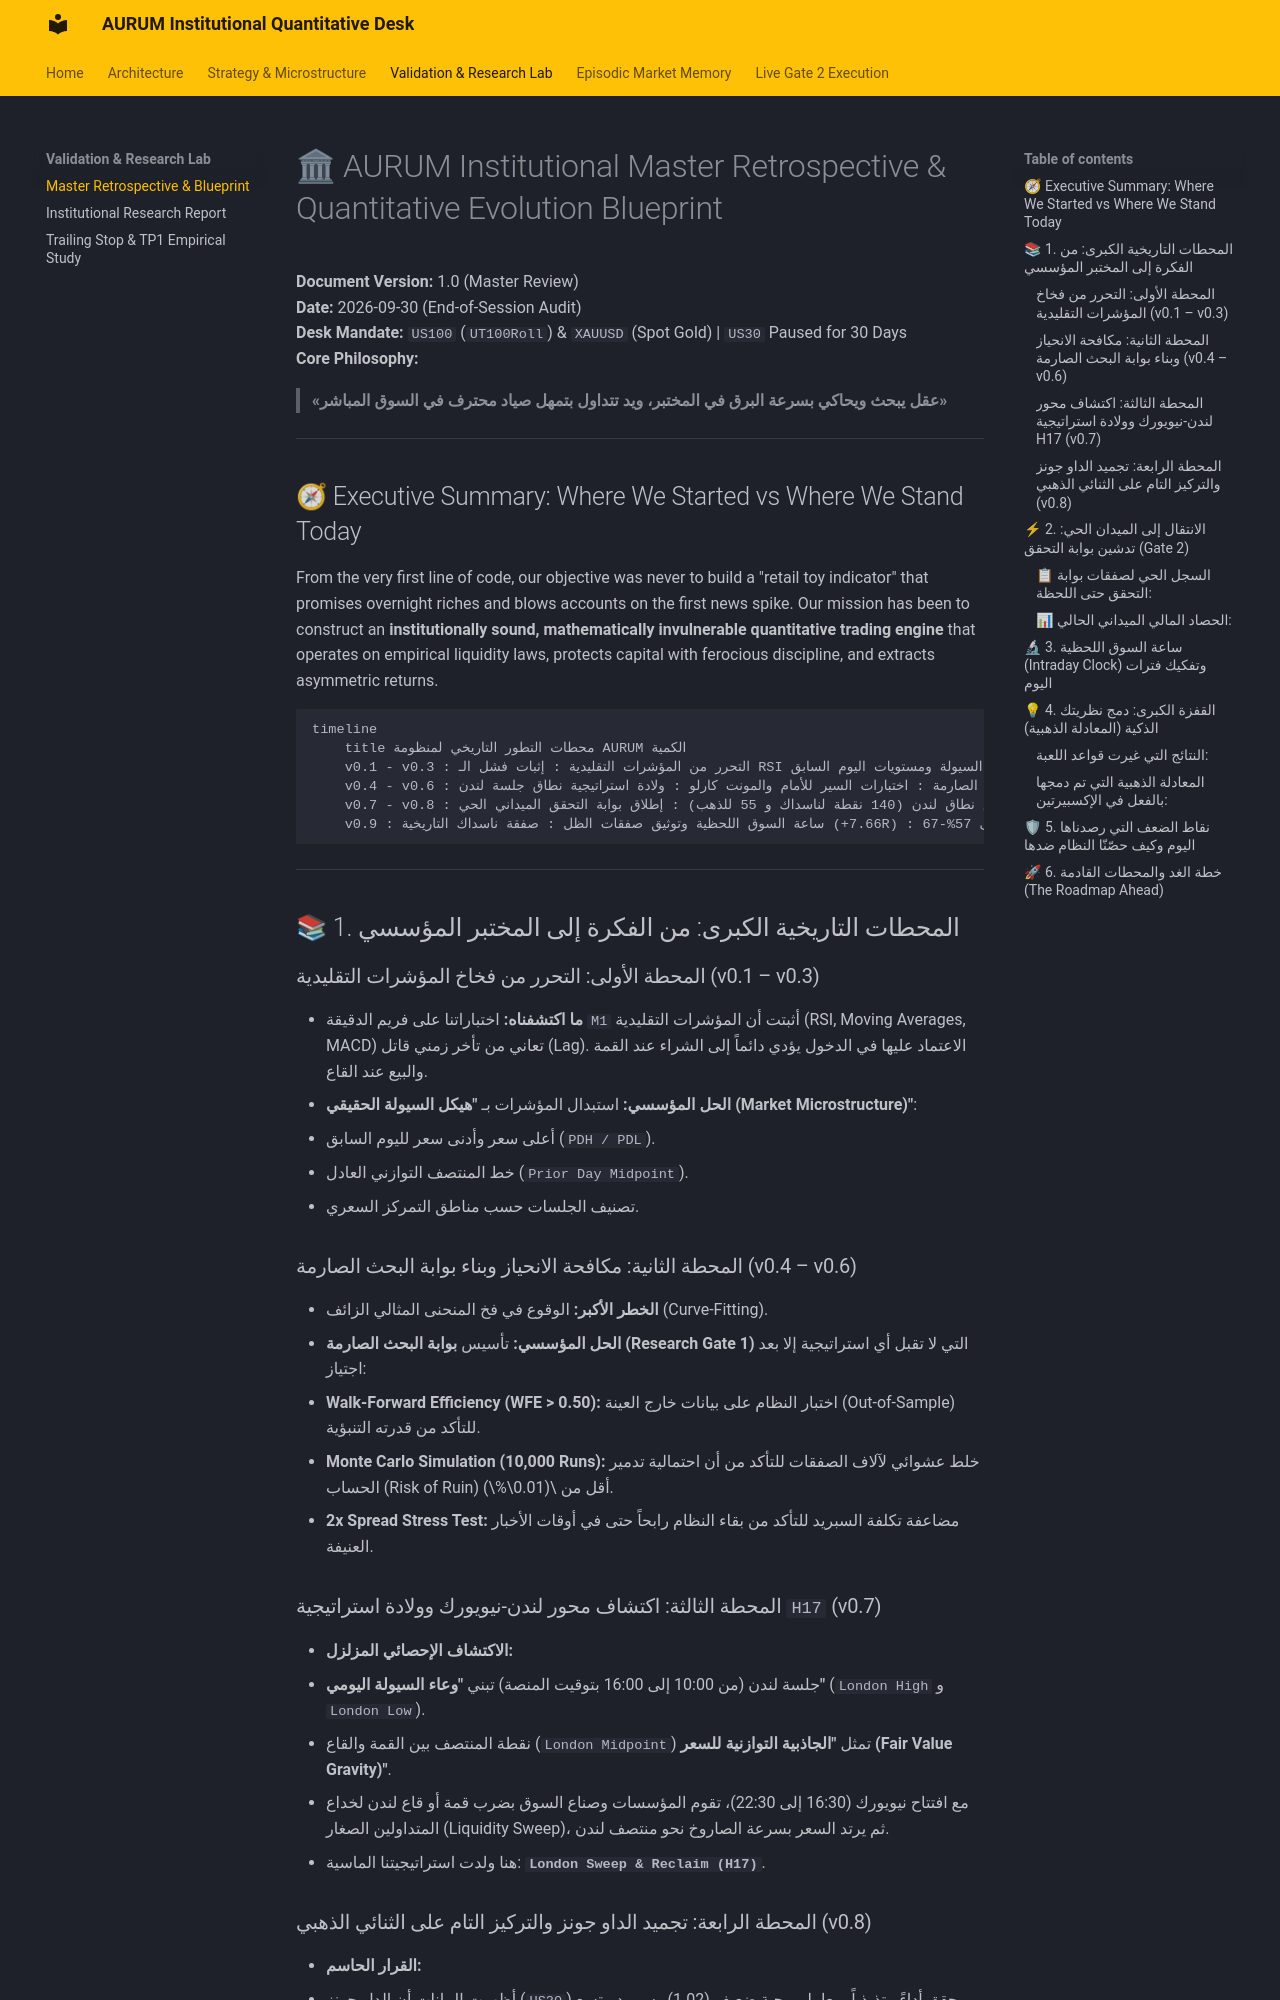

repository: learningdata0/aurum_research · page: research/institutional_master_retrospective/index.html · generator: mkdocs

# 🏛 AURUM Institutional Master Retrospective & Quantitative Evolution Blueprint
**Document Version:** 1.0 (Master Review)  
**Date:** 2026-09-30 (End-of-Session Audit)  
**Desk Mandate:** `US100` (`UT100Roll`) & `XAUUSD` (Spot Gold) | `US30` Paused for 30 Days  
**Core Philosophy:**  
> **«عقل يبحث ويحاكي بسرعة البرق في المختبر، ويد تتداول بتمهل صياد محترف في السوق المباشر»**

---

## 🧭 Executive Summary: Where We Started vs Where We Stand Today

From the very first line of code, our objective was never to build a "retail toy indicator" that promises overnight riches and blows accounts on the first news spike. Our mission has been to construct an **institutionally sound, mathematically invulnerable quantitative trading engine** that operates on empirical liquidity laws, protects capital with ferocious discipline, and extracts asymmetric returns.

```mermaid
timeline
    title محطات التطور التاريخي لمنظومة AURUM الكمية
    v0.1 - v0.3 : التحرر من المؤشرات التقليدية : إثبات فشل الـ RSI والماكد : بناء هيكل السيولة ومستويات اليوم السابق
    v0.4 - v0.6 : تأسيس بوابة البحث الصارمة : اختبارات السير للأمام والمونت كارلو : ولادة استراتيجية نطاق جلسة لندن H17
    v0.7 - v0.8 : تجميد الداو جونز والتركيز المزدوج : فلاتر اتساع نطاق لندن (140 نقطة لناسداك و 55 للذهب) : إطلاق بوابة التحقق الميداني الحي Gate 2
    v0.9 : ساعة السوق اللحظية وتوثيق صفقات الظل : صفقة ناسداك التاريخية (+7.66R) : ابتكار الهدف الجزئي والوقف المتحرك ومضاعفة الفوز إلى 57%-67%
```

---

## 📚 1. المحطات التاريخية الكبرى: من الفكرة إلى المختبر المؤسسي

### المحطة الأولى: التحرر من فخاخ المؤشرات التقليدية (v0.1 – v0.3)
- **ما اكتشفناه:** اختباراتنا على فريم الدقيقة `M1` أثبتت أن المؤشرات التقليدية (RSI, Moving Averages, MACD) تعاني من تأخر زمني قاتل (Lag). الاعتماد عليها في الدخول يؤدي دائماً إلى الشراء عند القمة والبيع عند القاع.
- **الحل المؤسسي:** استبدال المؤشرات بـ **"هيكل السيولة الحقيقي (Market Microstructure)"**:
  - أعلى سعر وأدنى سعر لليوم السابق (`PDH / PDL`).
  - خط المنتصف التوازني العادل (`Prior Day Midpoint`).
  - تصنيف الجلسات حسب مناطق التمركز السعري.

### المحطة الثانية: مكافحة الانحياز وبناء بوابة البحث الصارمة (v0.4 – v0.6)
- **الخطر الأكبر:** الوقوع في فخ المنحنى المثالي الزائف (Curve-Fitting).
- **الحل المؤسسي:** تأسيس **بوابة البحث الصارمة (Research Gate 1)** التي لا تقبل أي استراتيجية إلا بعد اجتياز:
  1. **Walk-Forward Efficiency (WFE > 0.50):** اختبار النظام على بيانات خارج العينة (Out-of-Sample) للتأكد من قدرته التنبؤية.
  2. **Monte Carlo Simulation (10,000 Runs):** خلط عشوائي لآلاف الصفقات للتأكد من أن احتمالية تدمير الحساب (Risk of Ruin) أقل من $0.01\%$.
  3. **2x Spread Stress Test:** مضاعفة تكلفة السبريد للتأكد من بقاء النظام رابحاً حتى في أوقات الأخبار العنيفة.

### المحطة الثالثة: اكتشاف محور لندن-نيويورك وولادة استراتيجية `H17` (v0.7)
- **الاكتشاف الإحصائي المزلزل:**
  - جلسة لندن (من 10:00 إلى 16:00 بتوقيت المنصة) تبني **"وعاء السيولة اليومي"** (`London High` و `London Low`).
  - نقطة المنتصف بين القمة والقاع (`London Midpoint`) تمثل **"الجاذبية التوازنية للسعر (Fair Value Gravity)"**.
  - مع افتتاح نيويورك (16:30 إلى 22:30)، تقوم المؤسسات وصناع السوق بضرب قمة أو قاع لندن لخداع المتداولين الصغار (Liquidity Sweep)، ثم يرتد السعر بسرعة الصاروخ نحو منتصف لندن.
  - هنا ولدت استراتيجيتنا الماسية: **`London Sweep & Reclaim (H17)`**.
